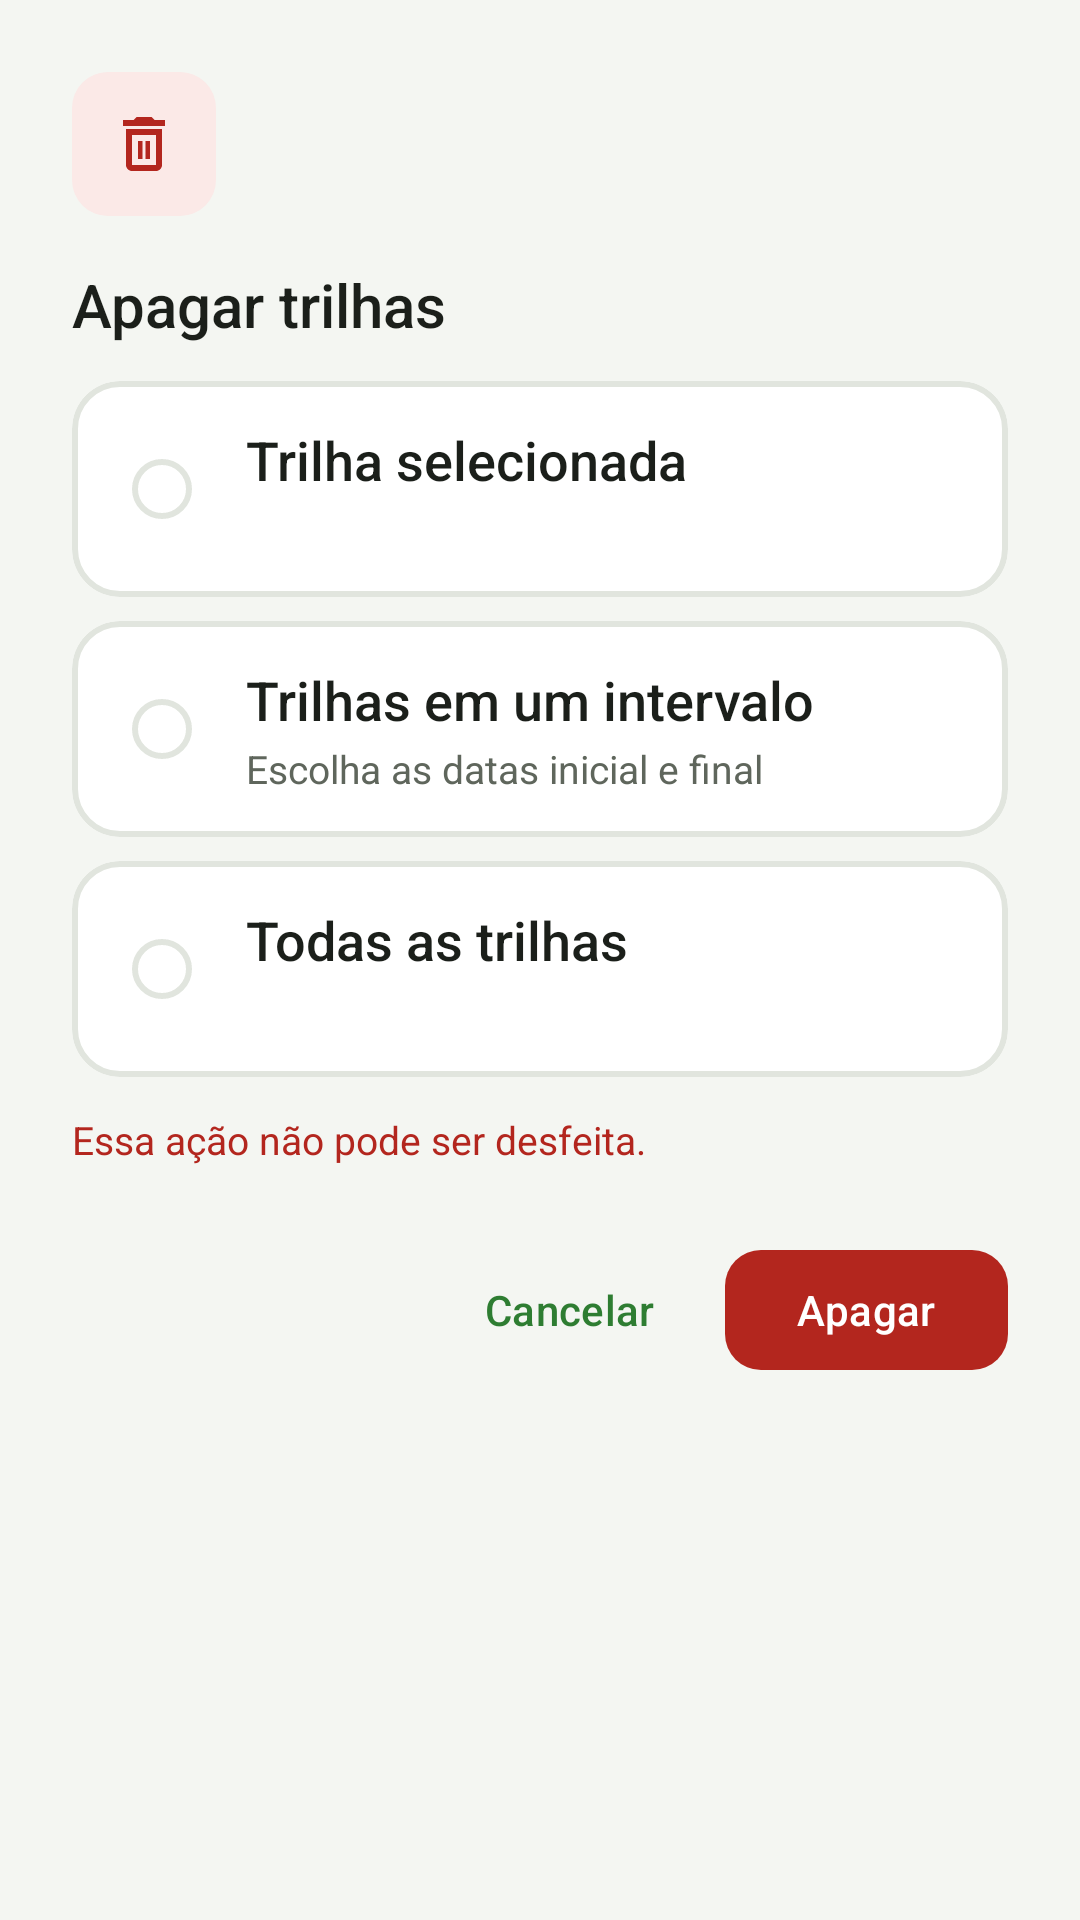

This screen was rendered from an Android layout file. Write that file and the resources it references.
<!-- AndroidManifest.xml: application theme Theme.Sistema_gerenciador_Trilha -->
<!-- res/layout/dialog_delete_trails.xml -->
<?xml version="1.0" encoding="utf-8"?>
<ScrollView xmlns:android="http://schemas.android.com/apk/res/android"
    xmlns:app="http://schemas.android.com/apk/res-auto"
    xmlns:tools="http://schemas.android.com/tools"
    android:layout_width="match_parent"
    android:layout_height="wrap_content">

    <LinearLayout
        android:layout_width="match_parent"
        android:layout_height="wrap_content"
        android:orientation="vertical"
        android:padding="@dimen/dialog_padding">

        <ImageView
            android:layout_width="@dimen/dialog_icon_container"
            android:layout_height="@dimen/dialog_icon_container"
            android:background="@drawable/bg_icon_destructive"
            android:importantForAccessibility="no"
            android:padding="12dp"
            android:src="@drawable/ic_delete"
            app:tint="@color/red_destructive" />

        <TextView
            android:layout_width="wrap_content"
            android:layout_height="wrap_content"
            android:layout_marginTop="16dp"
            android:layout_marginBottom="4dp"
            android:fontFamily="sans-serif-medium"
            android:text="@string/delete_title"
            android:textColor="@color/text_primary"
            android:textSize="@dimen/text_dialog_title" />

        
        <com.google.android.material.card.MaterialCardView
            android:id="@+id/option_delete_selected"
            style="@style/TrilhaApp.Card.Option.Destructive">

            <LinearLayout
                android:layout_width="match_parent"
                android:layout_height="wrap_content"
                android:gravity="center_vertical"
                android:orientation="horizontal"
                android:padding="@dimen/option_padding">

                <com.google.android.material.radiobutton.MaterialRadioButton
                    android:id="@+id/radio_delete_selected"
                    style="@style/TrilhaApp.OptionRadio" />

                <LinearLayout
                    android:layout_width="0dp"
                    android:layout_height="wrap_content"
                    android:layout_weight="1"
                    android:orientation="vertical">

                    <TextView
                        style="@style/TrilhaApp.OptionTitle"
                        android:text="@string/delete_option_selected" />

                    <TextView
                        android:id="@+id/text_delete_selected"
                        style="@style/TrilhaApp.OptionDescription"
                        tools:text="Volta da Lagoa · 22/11/2026" />
                </LinearLayout>
            </LinearLayout>
        </com.google.android.material.card.MaterialCardView>

        
        <com.google.android.material.card.MaterialCardView
            android:id="@+id/option_delete_range"
            style="@style/TrilhaApp.Card.Option.Destructive">

            <LinearLayout
                android:layout_width="match_parent"
                android:layout_height="wrap_content"
                android:orientation="vertical"
                android:padding="@dimen/option_padding">

                <LinearLayout
                    android:layout_width="match_parent"
                    android:layout_height="wrap_content"
                    android:gravity="center_vertical"
                    android:orientation="horizontal">

                    <com.google.android.material.radiobutton.MaterialRadioButton
                        android:id="@+id/radio_delete_range"
                        style="@style/TrilhaApp.OptionRadio" />

                    <LinearLayout
                        android:layout_width="0dp"
                        android:layout_height="wrap_content"
                        android:layout_weight="1"
                        android:orientation="vertical">

                        <TextView
                            style="@style/TrilhaApp.OptionTitle"
                            android:text="@string/delete_option_range" />

                        <TextView
                            style="@style/TrilhaApp.OptionDescription"
                            android:text="@string/delete_option_range_description" />
                    </LinearLayout>
                </LinearLayout>

                
                <LinearLayout
                    android:id="@+id/layout_range_fields"
                    android:layout_width="match_parent"
                    android:layout_height="wrap_content"
                    android:layout_marginTop="@dimen/spacing_medium"
                    android:orientation="horizontal"
                    android:visibility="gone"
                    tools:visibility="visible">

                    <com.google.android.material.textfield.TextInputLayout
                        android:id="@+id/layout_range_from"
                        style="@style/TrilhaApp.TextField"
                        android:layout_width="0dp"
                        android:layout_weight="1"
                        android:hint="@string/delete_from"
                        app:startIconDrawable="@drawable/ic_calendar">

                        <com.google.android.material.textfield.TextInputEditText
                            android:id="@+id/edit_range_from"
                            android:layout_width="match_parent"
                            android:layout_height="wrap_content"
                            android:cursorVisible="false"
                            android:focusable="false"
                            android:inputType="none" />
                    </com.google.android.material.textfield.TextInputLayout>

                    <com.google.android.material.textfield.TextInputLayout
                        android:id="@+id/layout_range_to"
                        style="@style/TrilhaApp.TextField"
                        android:layout_width="0dp"
                        android:layout_marginStart="@dimen/spacing_small"
                        android:layout_weight="1"
                        android:hint="@string/delete_to"
                        app:startIconDrawable="@drawable/ic_calendar">

                        <com.google.android.material.textfield.TextInputEditText
                            android:id="@+id/edit_range_to"
                            android:layout_width="match_parent"
                            android:layout_height="wrap_content"
                            android:cursorVisible="false"
                            android:focusable="false"
                            android:inputType="none" />
                    </com.google.android.material.textfield.TextInputLayout>
                </LinearLayout>
            </LinearLayout>
        </com.google.android.material.card.MaterialCardView>

        
        <com.google.android.material.card.MaterialCardView
            android:id="@+id/option_delete_all"
            style="@style/TrilhaApp.Card.Option.Destructive">

            <LinearLayout
                android:layout_width="match_parent"
                android:layout_height="wrap_content"
                android:gravity="center_vertical"
                android:orientation="horizontal"
                android:padding="@dimen/option_padding">

                <com.google.android.material.radiobutton.MaterialRadioButton
                    android:id="@+id/radio_delete_all"
                    style="@style/TrilhaApp.OptionRadio" />

                <LinearLayout
                    android:layout_width="0dp"
                    android:layout_height="wrap_content"
                    android:layout_weight="1"
                    android:orientation="vertical">

                    <TextView
                        style="@style/TrilhaApp.OptionTitle"
                        android:text="@string/delete_option_all" />

                    <TextView
                        android:id="@+id/text_delete_all"
                        style="@style/TrilhaApp.OptionDescription"
                        tools:text="5 trilhas serão apagadas" />
                </LinearLayout>
            </LinearLayout>
        </com.google.android.material.card.MaterialCardView>

        <TextView
            android:id="@+id/text_delete_warning"
            android:layout_width="wrap_content"
            android:layout_height="wrap_content"
            android:layout_marginTop="@dimen/spacing_medium"
            android:drawablePadding="@dimen/spacing_small"
            android:gravity="center_vertical"
            android:text="@string/delete_warning"
            android:textColor="@color/red_destructive"
            android:textSize="@dimen/text_card_subtitle"
            app:drawableStartCompat="@drawable/ic_warning"
            app:drawableTint="@color/red_destructive" />

        <LinearLayout
            android:layout_width="match_parent"
            android:layout_height="wrap_content"
            android:layout_marginTop="@dimen/spacing_large"
            android:gravity="end"
            android:orientation="horizontal">

            <com.google.android.material.button.MaterialButton
                android:id="@+id/button_delete_cancel"
                style="@style/TrilhaApp.Button.Text"
                android:layout_marginEnd="@dimen/spacing_small"
                android:text="@string/action_cancel" />

            <com.google.android.material.button.MaterialButton
                android:id="@+id/button_delete_confirm"
                style="@style/TrilhaApp.Button.Destructive"
                android:text="@string/action_delete" />
        </LinearLayout>
    </LinearLayout>
</ScrollView>
<!-- resources referenced by this layout -->
<resources>
  <color name="red_destructive">#B3261E</color>
  <color name="text_primary">#1B1F1A</color>
  <dimen name="dialog_icon_container">48dp</dimen>
  <dimen name="dialog_padding">24dp</dimen>
  <dimen name="option_padding">14dp</dimen>
  <dimen name="spacing_large">24dp</dimen>
  <dimen name="spacing_medium">12dp</dimen>
  <dimen name="spacing_small">8dp</dimen>
  <dimen name="text_card_subtitle">13sp</dimen>
  <dimen name="text_dialog_title">20sp</dimen>
  <!-- drawable bg_icon_destructive (drawable) -->
  <?xml version="1.0" encoding="utf-8"?>
  <shape xmlns:android="http://schemas.android.com/apk/res/android" android:shape="rectangle">
      <solid android:color="@color/red_container" />
      <corners android:radius="@dimen/icon_corner_radius" />
  </shape>
  <!-- drawable ic_delete (drawable) -->
  <?xml version="1.0" encoding="utf-8"?>
  <vector xmlns:android="http://schemas.android.com/apk/res/android"
      android:width="24dp"
      android:height="24dp"
      android:viewportWidth="24"
      android:viewportHeight="24">
      <path
          android:fillColor="#FF000000"
          android:pathData="M16,9v10H8V9h8m-1.5,-6h-5l-1,1H5v2h14V4h-3.5l-1,-1zM18,7H6v12c0,1.1 0.9,2 2,2h8c1.1,0 2,-0.9 2,-2V7zM10,11h1.5v6H10zM12.5,11H14v6h-1.5z" />
  </vector>
  <string name="action_cancel">Cancelar</string>
  <string name="action_delete">Apagar</string>
  <string name="delete_from">De</string>
  <string name="delete_option_all">Todas as trilhas</string>
  <string name="delete_option_range">Trilhas em um intervalo</string>
  <string name="delete_option_range_description">Escolha as datas inicial e final</string>
  <string name="delete_option_selected">Trilha selecionada</string>
  <string name="delete_title">Apagar trilhas</string>
  <string name="delete_to">Até</string>
  <string name="delete_warning">Essa ação não pode ser desfeita.</string>
  <style name="TrilhaApp.Button.Text" parent="Widget.Material3.Button.TextButton">
          <item name="android:layout_width">wrap_content</item>
          <item name="android:layout_height">@dimen/min_touch_target</item>
          <item name="android:fontFamily">sans-serif-medium</item>
          <item name="android:textColor">@color/green_primary</item>
      </style>
  <style name="TrilhaApp.Card.Option.Destructive">
          <item name="strokeColor">@color/selector_option_stroke_destructive</item>
          <item name="cardBackgroundColor">@color/selector_option_background_destructive</item>
      </style>
  <style name="TrilhaApp.OptionDescription" parent="">
          <item name="android:layout_width">wrap_content</item>
          <item name="android:layout_height">wrap_content</item>
          <item name="android:layout_marginTop">2dp</item>
          <item name="android:textColor">@color/text_secondary</item>
          <item name="android:textSize">@dimen/text_card_subtitle</item>
      </style>
  <style name="TrilhaApp.OptionTitle" parent="">
          <item name="android:layout_width">wrap_content</item>
          <item name="android:layout_height">wrap_content</item>
          <item name="android:fontFamily">sans-serif-medium</item>
          <item name="android:textColor">@color/text_primary</item>
          <item name="android:textSize">@dimen/text_card_title</item>
      </style>
  <style name="Theme.Sistema_gerenciador_Trilha" parent="Base.Theme.Sistema_gerenciador_Trilha" />
  <color name="red_container">#FBE9E7</color>
  <dimen name="icon_corner_radius">12dp</dimen>
  <dimen name="min_touch_target">48dp</dimen>
  <color name="text_on_primary">#FFFFFF</color>
  <color name="green_primary">#2E7D32</color>
  <color name="text_secondary">#5F665C</color>
  <dimen name="text_card_title">18sp</dimen>
  <color name="green_container">#E3EFE3</color>
  <color name="background">#F4F6F2</color>
  <color name="surface">#FFFFFF</color>
  <color name="outline">#E1E5DE</color>
</resources>
